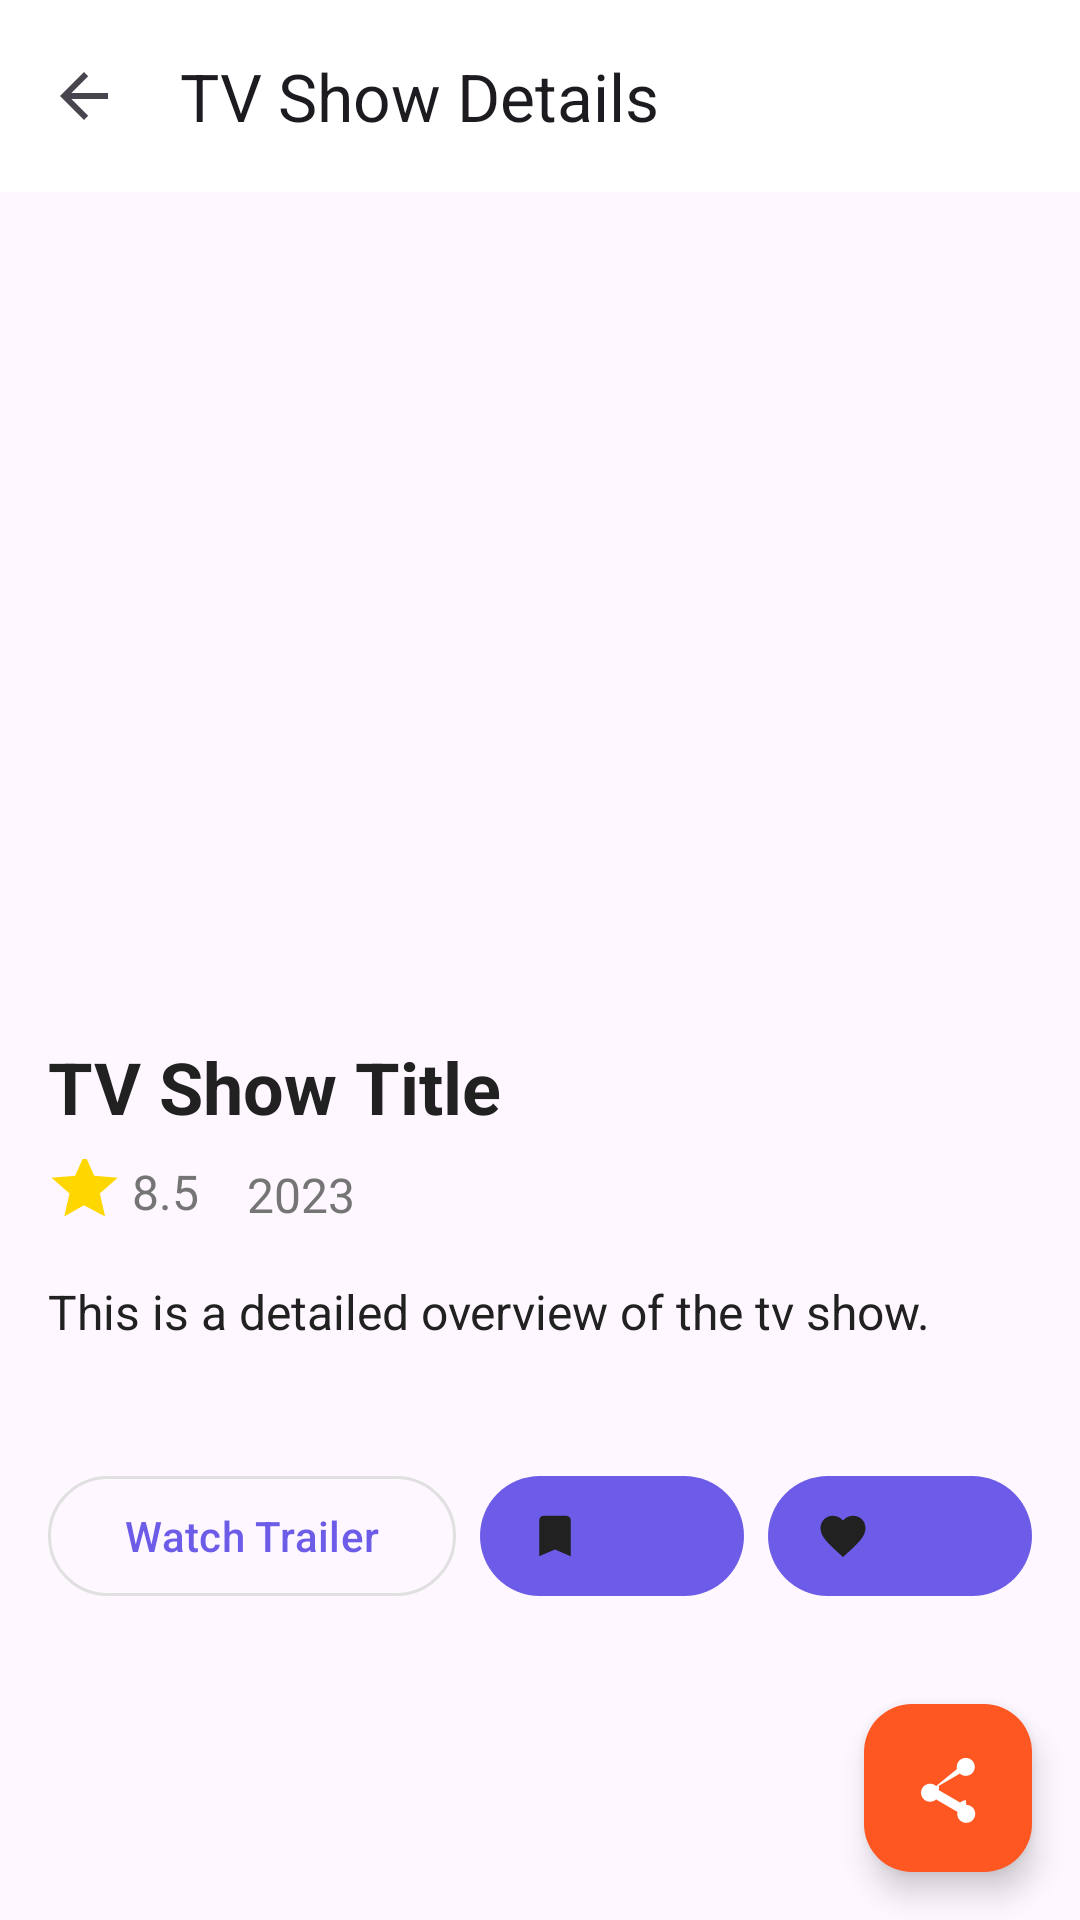

Layout XML and referenced resources for this Android screen:
<!-- AndroidManifest.xml: application theme Theme.ListMovies -->
<!-- res/layout/activity_tvshow_detail.xml -->
<?xml version="1.0" encoding="utf-8"?>
<androidx.coordinatorlayout.widget.CoordinatorLayout xmlns:android="http://schemas.android.com/apk/res/android"
    xmlns:app="http://schemas.android.com/apk/res-auto"
    xmlns:tools="http://schemas.android.com/tools"
    android:layout_width="match_parent"
    android:layout_height="match_parent"
    tools:context=".view.TvShowDetailActivity">

    <com.google.android.material.appbar.AppBarLayout
        android:layout_width="match_parent"
        android:layout_height="wrap_content">

        <com.google.android.material.appbar.MaterialToolbar
            android:id="@+id/toolbar"
            android:layout_width="match_parent"
            android:layout_height="?attr/actionBarSize"
            app:navigationIcon="?attr/homeAsUpIndicator"
            app:title="@string/tv_show_details" />

    </com.google.android.material.appbar.AppBarLayout>

    <androidx.core.widget.NestedScrollView
        android:layout_width="match_parent"
        android:layout_height="match_parent"
        app:layout_behavior="@string/appbar_scrolling_view_behavior"
        android:fillViewport="true">

        <include layout="@layout/content_tvshow_description" />

    </androidx.core.widget.NestedScrollView>

    <com.google.android.material.floatingactionbutton.FloatingActionButton
        android:id="@+id/fabShare"
        android:layout_width="wrap_content"
        android:layout_height="wrap_content"
        android:layout_gravity="bottom|end"
        android:layout_margin="16dp"
        android:src="@drawable/ic_share"
        app:tint="@android:color/white"
        app:backgroundTint="?attr/colorSecondary"
        android:contentDescription="@string/share_via" />

</androidx.coordinatorlayout.widget.CoordinatorLayout>
<!-- res/layout/content_tvshow_description.xml (included above) -->
<?xml version="1.0" encoding="utf-8"?>
<LinearLayout xmlns:android="http://schemas.android.com/apk/res/android"
    xmlns:app="http://schemas.android.com/apk/res-auto"
    xmlns:tools="http://schemas.android.com/tools"
    android:layout_width="match_parent"
    android:layout_height="wrap_content"
    android:orientation="vertical"
    android:padding="16dp"
    android:paddingBottom="80dp">

    <ImageView
        android:id="@+id/movieImage"
        android:layout_width="match_parent"
        android:layout_height="250dp"
        android:scaleType="centerCrop"
        android:transitionName="poster_transition" />

    <TextView
        android:id="@+id/movieTitle"
        android:layout_width="match_parent"
        android:layout_height="wrap_content"
        android:layout_marginTop="16dp"
        android:textSize="24sp"
        android:textStyle="bold"
        android:textColor="?attr/colorOnSurface"
        tools:text="TV Show Title" />

    <LinearLayout
        android:layout_width="match_parent"
        android:layout_height="wrap_content"
        android:orientation="horizontal"
        android:layout_marginTop="8dp"
        android:gravity="center_vertical">
        <TextView
            android:id="@+id/movieVote"
            android:layout_width="wrap_content"
            android:layout_height="wrap_content"
            android:drawablePadding="4dp"
            android:textColor="?attr/colorOnSurfaceVariant"
            android:textSize="16sp"
            app:drawableStartCompat="@drawable/ic_star_filled"
            app:drawableTint="@color/rating_star"
            tools:text="8.5" />
        <TextView
            android:id="@+id/movieReleaseDate"
            android:layout_width="wrap_content"
            android:layout_height="wrap_content"
            android:layout_marginStart="16dp"
            android:textColor="?attr/colorOnSurfaceVariant"
            android:textSize="16sp"
            tools:text="2023" />
        <TextView
            android:id="@+id/tv_seasons_count"
            android:layout_width="wrap_content"
            android:layout_height="wrap_content"
            android:layout_marginStart="16dp"
            android:textColor="?attr/colorOnSurfaceVariant"
            android:textSize="16sp"
            android:visibility="gone"
            tools:visibility="visible"
            tools:text="3 Seasons"/>
    </LinearLayout>

    <TextView
        android:id="@+id/movieOverview"
        android:layout_width="match_parent"
        android:layout_height="wrap_content"
        android:layout_marginTop="16dp"
        android:textColor="?attr/colorOnSurface"
        android:textSize="16sp"
        tools:text="This is a detailed overview of the tv show." />

    <TextView
        android:id="@+id/cast_title"
        android:layout_width="match_parent"
        android:layout_height="wrap_content"
        android:layout_marginTop="24dp"
        android:text="@string/details_cast"
        android:textSize="18sp"
        android:textStyle="bold"
        android:textColor="?attr/colorOnSurface"
        android:visibility="gone" />

    <androidx.recyclerview.widget.RecyclerView
        android:id="@+id/cast_recycler_view"
        android:layout_width="match_parent"
        android:layout_height="wrap_content"
        android:layout_marginTop="8dp"
        android:orientation="horizontal"
        app:layoutManager="androidx.recyclerview.widget.LinearLayoutManager" />

    <TextView
        android:id="@+id/watch_providers_title"
        android:layout_width="match_parent"
        android:layout_height="wrap_content"
        android:layout_marginTop="24dp"
        android:text="@string/details_available_on"
        android:textSize="18sp"
        android:textStyle="bold"
        android:textColor="?attr/colorOnSurface"
        android:visibility="gone" />

    <androidx.recyclerview.widget.RecyclerView
        android:id="@+id/watch_providers_recycler_view"
        android:layout_width="match_parent"
        android:layout_height="wrap_content"
        android:layout_marginTop="8dp"
        android:orientation="horizontal"
        app:layoutManager="androidx.recyclerview.widget.LinearLayoutManager" />

    <LinearLayout
        android:id="@+id/buttons_layout"
        android:layout_width="match_parent"
        android:layout_height="wrap_content"
        android:orientation="horizontal"
        android:layout_marginTop="24dp"
        android:gravity="center_vertical">
        <com.google.android.material.button.MaterialButton
            android:id="@+id/btnWatchTrailer"
            style="@style/Widget.Material3.Button.OutlinedButton"
            android:layout_width="0dp"
            android:layout_height="wrap_content"
            android:layout_weight="1"
            android:text="@string/details_watch_trailer"
            android:layout_marginEnd="8dp" />
        <com.google.android.material.button.MaterialButton
            android:id="@+id/btnToggleWatchlist"
            style="@style/Widget.Material3.Button.Icon"
            android:layout_width="wrap_content"
            android:layout_height="wrap_content"
            android:layout_marginEnd="8dp"
            app:icon="@drawable/ic_bookmark" />
        <com.google.android.material.button.MaterialButton
            android:id="@+id/btnToggleFavorite"
            style="@style/Widget.Material3.Button.Icon"
            android:layout_width="wrap_content"
            android:layout_height="wrap_content"
            app:icon="@drawable/ic_favorite_border" />
    </LinearLayout>
</LinearLayout>
<!-- resources referenced by this layout -->
<resources>
  <color name="rating_star">#FFD700</color>
  <!-- drawable ic_bookmark (drawable) -->
  <vector xmlns:android="http://schemas.android.com/apk/res/android"
      android:width="24dp"
      android:height="24dp"
      android:viewportWidth="24"
      android:viewportHeight="24">
      <path
          android:fillColor="@android:color/white"
          android:pathData="M17,3H7c-1.1,0 -2,0.9 -2,2v16l7,-3l7,3V5c0,-1.1 -0.9,-2 -2,-2z" />
  </vector>
  <!-- drawable ic_favorite_border (drawable) -->
  <vector xmlns:android="http://schemas.android.com/apk/res/android"
      android:width="24dp"
      android:height="24dp"
      android:viewportWidth="24"
      android:viewportHeight="24">
      <path
          android:fillColor="@android:color/white"
          android:pathData="M16.5,3c-1.74,0,-3.41,0.81,-4.5,2.09C10.91,3.81,9.24,3,7.5,3C4.42,3,2,5.42,2,8.5c0,3.78,3.4,6.86,8.55,11.54L12,21.35l1.45,-1.32C18.6,15.36,22,12.28,22,8.5C22,5.42,19.58,3,16.5,3zM12,19.03L12,19.03L12,19.03z" />
  </vector>
  <!-- drawable ic_share (drawable) -->
  <vector xmlns:android="http://schemas.android.com/apk/res/android"
      android:width="24dp"
      android:height="24dp"
      android:viewportWidth="24"
      android:viewportHeight="24">
      <path
          android:fillColor="@android:color/white"
          android:pathData="M18,16.08c-0.76,0 -1.44,0.3 -1.96,0.77L8.91,12.7c0.05,-0.23 0.09,-0.46 0.09,-0.7s-0.04,-0.47 -0.09,-0.7l7.05,-4.11c0.52,0.48 1.2,0.77 1.96,0.77c1.66,0 3,-1.34 3,-3s-1.34,-3 -3,-3s-3,1.34 -3,3c0,0.24 0.04,0.47 0.09,0.7L8.04,11.35C7.52,10.88 6.84,10.58 6,10.58c-1.66,0 -3,1.34 -3,3s1.34,3 3,3c0.84,0 1.52,-0.3 2.04,-0.77l7.12,4.16c-0.05,0.21 -0.08,0.43 -0.08,0.65c0,1.66 1.34,3 3,3s3,-1.34 3,-3s-1.34,-3 -3,-3z" />
  </vector>
  <!-- drawable ic_star_filled (drawable) -->
  <vector xmlns:android="http://schemas.android.com/apk/res/android"
      android:width="24dp"
      android:height="24dp"
      android:viewportWidth="24"
      android:viewportHeight="24">
      <path
          android:fillColor="@android:color/white"
          android:pathData="M12,15.38l-6.59,3.82l1.76,-7.74l-5.98,-5.18l7.85,-0.68l3.18,-7.15l3.18,7.15l7.85,0.68l-5.98,5.18l1.76,7.74z" />
  </vector>
  <string name="details_available_on">Available On</string>
  <string name="details_cast">Cast</string>
  <string name="details_watch_trailer">Watch Trailer</string>
  <string name="share_via">Share via</string>
  <string name="tv_show_details">TV Show Details</string>
  <color name="colorPrimary">#6c5ce7</color>
  <color name="colorPrimaryVariant">#4FC3F7</color>
  <color name="colorOnPrimary">#212121</color>
  <color name="colorSecondary">#FF5722</color>
  <color name="colorSecondaryVariant">#E64A19</color>
  <color name="colorOnSecondary">#FFFFFF</color>
  <color name="colorSurface">#FFFFFF</color>
  <color name="colorOnSurface">#212121</color>
  <color name="colorOnBackground">#212121</color>
  <color name="error_color">#F44336</color>
  <color name="white">#FFFFFFFF</color>
  <color name="colorOutline">#E0E0E0</color>
  <color name="colorSurfaceVariant">#F0F0F0</color>
  <color name="colorOnSurfaceVariant">#757575</color>
</resources>
